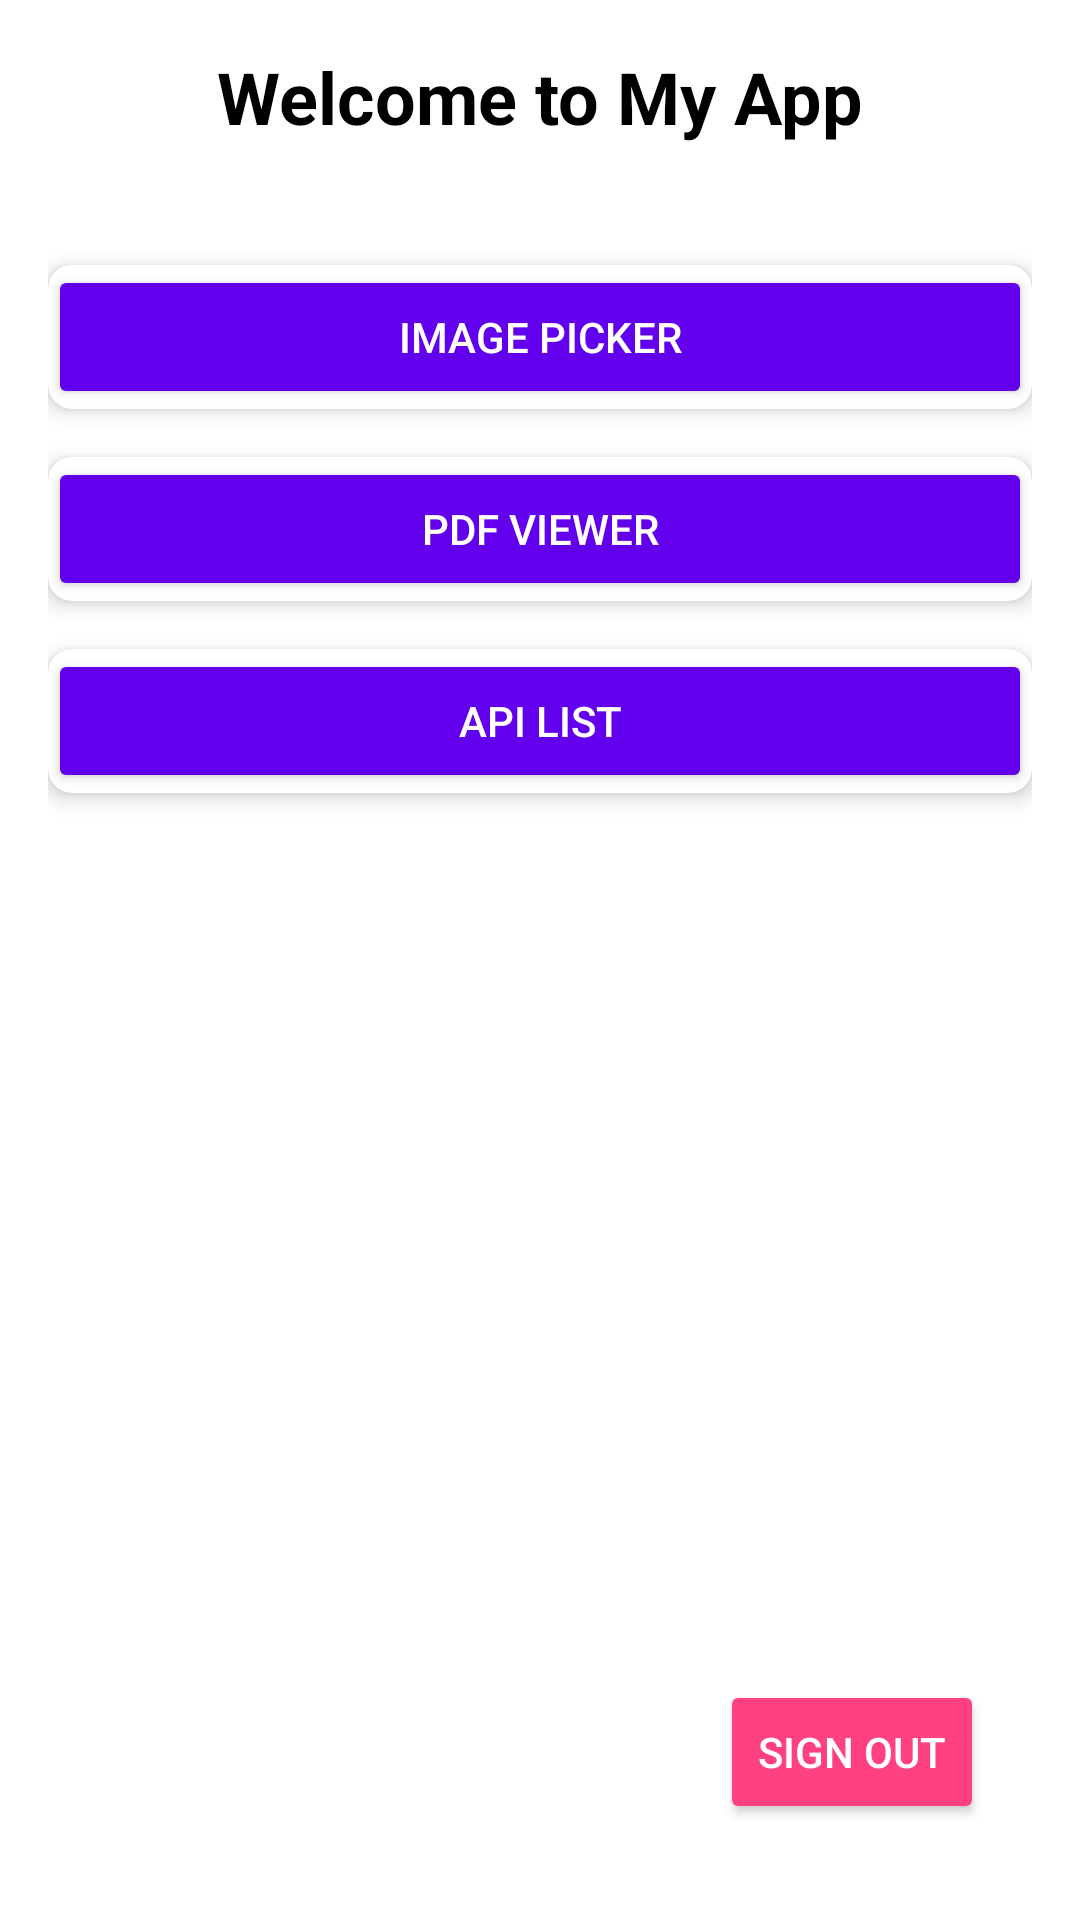

Reconstruct the res/layout file that produces this screen, plus the resources it refers to.
<!-- AndroidManifest.xml: application theme Theme.MaterialComponents.DayNight.NoActionBar -->
<!-- res/layout/activity_home.xml -->
<?xml version="1.0" encoding="utf-8"?>
<RelativeLayout xmlns:android="http://schemas.android.com/apk/res/android"
    android:layout_width="match_parent"
    android:layout_height="match_parent"
    xmlns:app="http://schemas.android.com/apk/res-auto"
    android:padding="16dp"
    android:background="@color/white">

    
    <TextView
        android:id="@+id/appTitle"
        android:layout_width="wrap_content"
        android:layout_height="wrap_content"
        android:text="Welcome to My App"
        android:textSize="24sp"
        android:textColor="@color/black"
        android:textStyle="bold"
        android:layout_alignParentTop="true"
        android:layout_centerHorizontal="true"
        android:layout_marginBottom="40dp" />

    
    <androidx.cardview.widget.CardView
        android:id="@+id/imagePickerCard"
        android:layout_width="match_parent"
        android:layout_height="wrap_content"
        android:layout_below="@id/appTitle"
        android:layout_marginBottom="16dp"
        app:cardElevation="4dp"
        app:cardCornerRadius="8dp">
        <Button
            android:id="@+id/imagePicker"
            android:layout_width="match_parent"
            android:layout_height="wrap_content"
            android:text="Image Picker"
            android:textColor="@android:color/white"
            android:backgroundTint="@color/colorPrimary"
            android:padding="12dp"/>
    </androidx.cardview.widget.CardView>

    
    <androidx.cardview.widget.CardView
        android:id="@+id/pdfViewCard"
        android:layout_width="match_parent"
        android:layout_height="wrap_content"
        android:layout_below="@id/imagePickerCard"
        android:layout_marginBottom="16dp"
        app:cardElevation="4dp"
        app:cardCornerRadius="8dp">
        <Button
            android:id="@+id/pdfView"
            android:layout_width="match_parent"
            android:layout_height="wrap_content"
            android:text="PDF Viewer"
            android:textColor="@android:color/white"
            android:backgroundTint="@color/colorPrimary"
            android:padding="12dp"/>
    </androidx.cardview.widget.CardView>

    
    <androidx.cardview.widget.CardView
        android:id="@+id/roomDbCard"
        android:layout_width="match_parent"
        android:layout_height="wrap_content"
        android:layout_below="@id/pdfViewCard"
        android:layout_marginBottom="16dp"
        app:cardElevation="4dp"
        app:cardCornerRadius="8dp">
        <Button
            android:id="@+id/roomDb"
            android:layout_width="match_parent"
            android:layout_height="wrap_content"
            android:text="API List"
            android:textColor="@android:color/white"
            android:backgroundTint="@color/colorPrimary"
            android:padding="12dp"/>
    </androidx.cardview.widget.CardView>

    
    <Button
        android:id="@+id/signOutBtn"
        android:layout_width="wrap_content"
        android:layout_height="wrap_content"
        android:text="Sign Out"
        android:textColor="@android:color/white"
        android:backgroundTint="@color/colorAccent"
        android:padding="12dp"
        android:layout_alignParentBottom="true"
        android:layout_alignParentEnd="true"
        android:layout_marginBottom="16dp"
        android:layout_marginEnd="16dp"/>

</RelativeLayout>
<!-- resources referenced by this layout -->
<resources>
  <color name="black">#FF000000</color>
  <color name="colorAccent">#FF4081</color>
  <color name="colorPrimary">#6200EE</color>
  <color name="white">#FFFFFFFF</color>
</resources>
